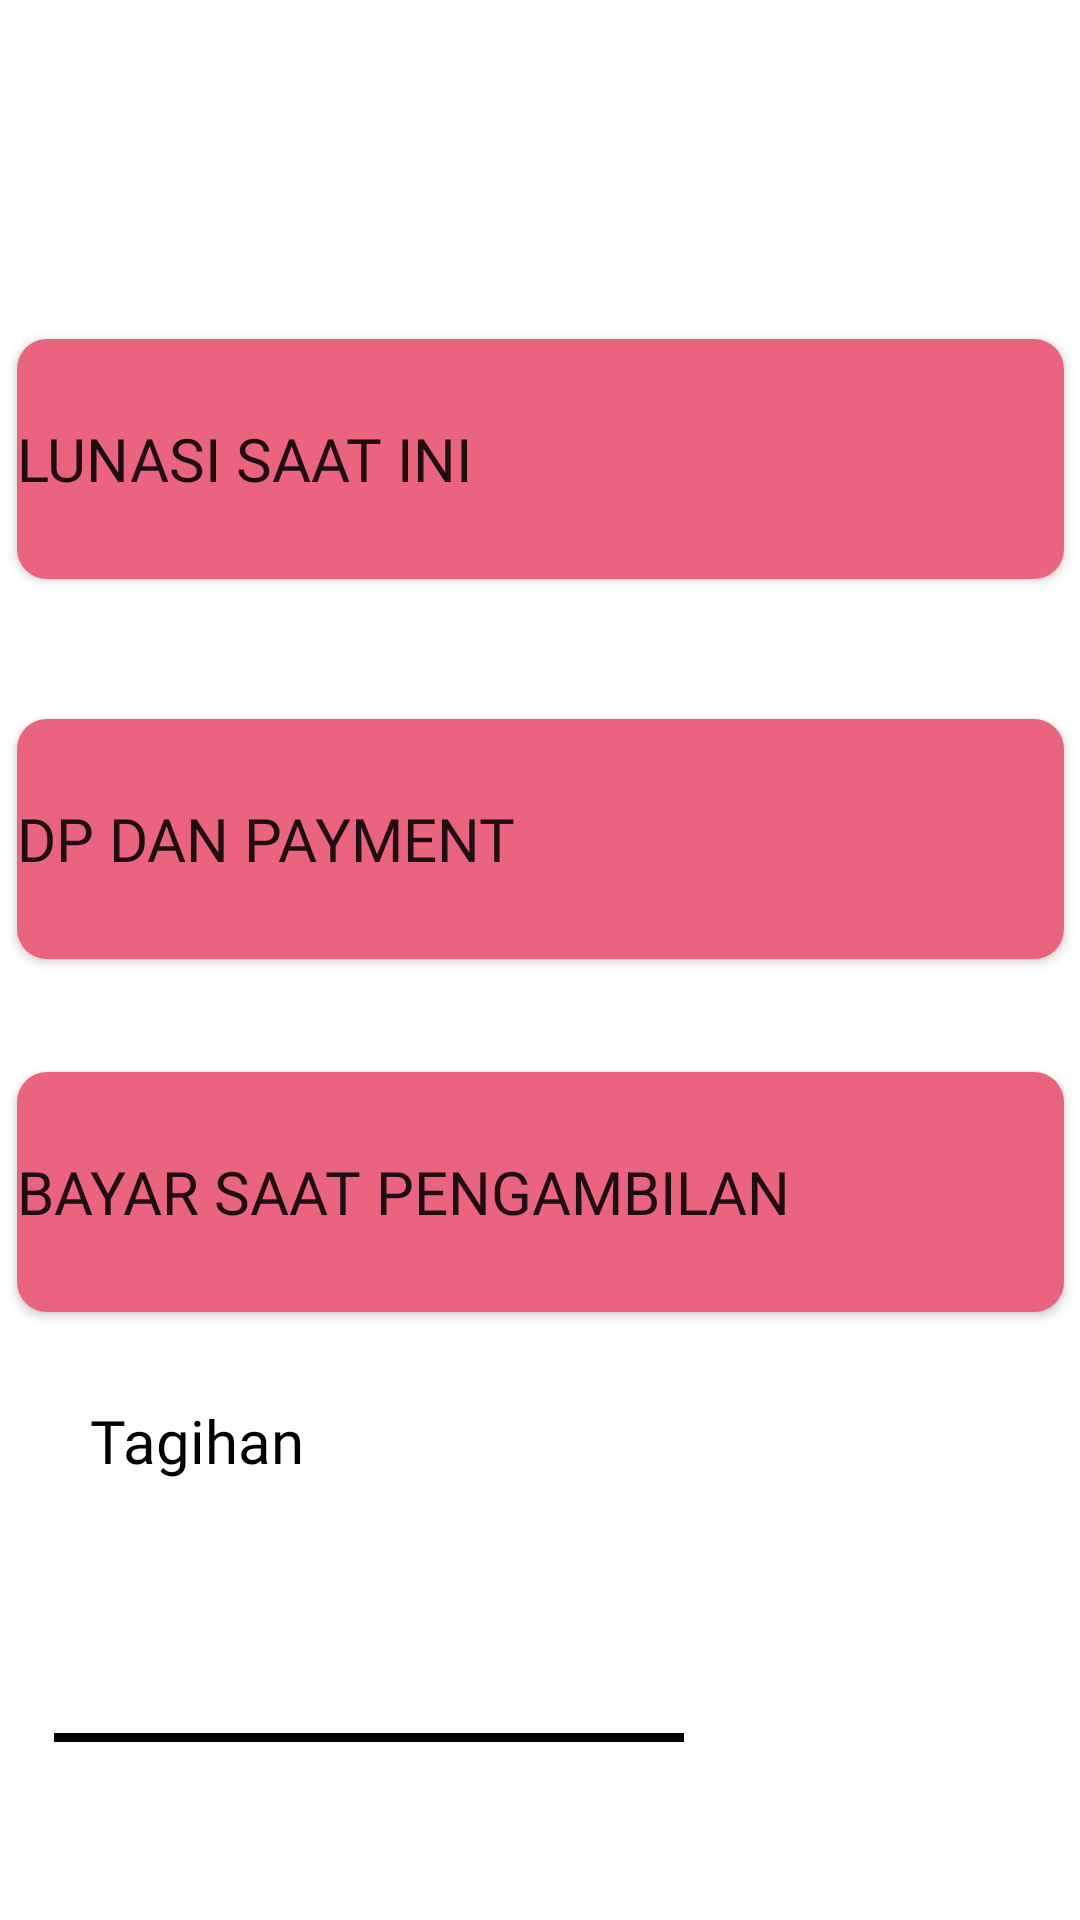

Android layout source for this screen:
<!-- AndroidManifest.xml: application theme Theme.LaundryReceipt -->
<!-- res/layout/activity_pembayaran.xml -->
<?xml version="1.0" encoding="utf-8"?>
<androidx.constraintlayout.widget.ConstraintLayout xmlns:android="http://schemas.android.com/apk/res/android"
    xmlns:app="http://schemas.android.com/apk/res-auto"
    xmlns:tools="http://schemas.android.com/tools"
    android:layout_width="match_parent"
    android:layout_height="match_parent"
    tools:context=".Pembayaran">

    <Button
        android:id="@+id/saatini"
        android:layout_width="349dp"
        android:layout_height="80dp"
        android:background="@drawable/button_pembayaran"
        android:fontFamily="@font/poppins_semibold"
        android:text="lunasi saat ini"
        android:textAlignment="textStart"
        android:textSize="20sp"
        app:layout_constraintBottom_toBottomOf="parent"
        app:layout_constraintEnd_toEndOf="parent"
        app:layout_constraintStart_toStartOf="parent"
        app:layout_constraintTop_toTopOf="parent"
        app:layout_constraintVertical_bias="0.202" />

    <Button
        android:id="@+id/dp_payment"
        android:layout_width="349dp"
        android:layout_height="80dp"
        android:background="@drawable/button_pembayaran"
        android:fontFamily="@font/poppins_semibold"
        android:text="Dp dan payment"
        android:textAlignment="textStart"
        android:textSize="20sp"
        app:layout_constraintBottom_toBottomOf="parent"
        app:layout_constraintEnd_toEndOf="parent"
        app:layout_constraintStart_toStartOf="parent"
        app:layout_constraintTop_toBottomOf="@+id/saatini"
        app:layout_constraintVertical_bias="0.127" />

    <Button
        android:id="@+id/saatpengambilan"
        android:layout_width="349dp"
        android:layout_height="80dp"
        android:background="@drawable/button_pembayaran"
        android:fontFamily="@font/poppins_semibold"
        android:text="bayar saat pengambilan"
        android:textAlignment="textStart"
        android:textSize="20sp"
        app:layout_constraintBottom_toBottomOf="parent"
        app:layout_constraintEnd_toEndOf="parent"
        app:layout_constraintStart_toStartOf="parent"
        app:layout_constraintTop_toBottomOf="@+id/dp_payment"
        app:layout_constraintVertical_bias="0.157" />


    <TextView
        android:id="@+id/totalBayar"
        android:layout_width="119dp"
        android:layout_height="35dp"
        android:layout_marginLeft="30dp"
        android:fontFamily="@font/poppins_semibold"
        android:text="Tagihan"
        android:textColor="@color/black"
        android:textSize="20dp"
        app:layout_constraintBottom_toTopOf="@+id/totaltagihan"
        app:layout_constraintEnd_toEndOf="parent"
        app:layout_constraintHorizontal_bias="0.0"
        app:layout_constraintStart_toStartOf="parent"
        app:layout_constraintTop_toBottomOf="@+id/saatpengambilan"
        app:layout_constraintVertical_bias="0.838" />

    <TextView
        android:id="@+id/totaltagihan"
        android:layout_width="235dp"
        android:layout_height="52dp"
        android:layout_marginLeft="30dp"
        android:fontFamily="@font/poppins"
        android:padding="8dp"
        android:textColor="@color/black"
        android:textSize="16sp"
        app:layout_constraintBottom_toBottomOf="parent"
        app:layout_constraintStart_toStartOf="parent"
        app:layout_constraintTop_toBottomOf="@+id/saatpengambilan"
        app:layout_constraintVertical_bias="0.464" />

    <View
        android:id="@+id/view2"
        android:layout_width="210dp"
        android:layout_height="3dp"
        android:layout_marginLeft="5dp"
        android:layout_marginTop="560dp"
        android:background="@color/black"
        app:layout_constraintBottom_toBottomOf="parent"
        app:layout_constraintEnd_toEndOf="parent"
        app:layout_constraintHorizontal_bias="0.09"
        app:layout_constraintStart_toStartOf="parent"
        app:layout_constraintTop_toTopOf="parent"
        app:layout_constraintVertical_bias="0.231" />

</androidx.constraintlayout.widget.ConstraintLayout>
<!-- resources referenced by this layout -->
<resources>
  <color name="black">#FF000000</color>
  <!-- drawable button_pembayaran (drawable) -->
  <?xml version="1.0" encoding="utf-8"?>
  <shape xmlns:android="http://schemas.android.com/apk/res/android"
      android:shape="rectangle">
      <solid android:color="@color/pink"></solid>
      <corners android:radius="10dp"></corners>
  </shape>
  <style name="Theme.LaundryReceipt" parent="Theme.MaterialComponents.DayNight.DarkActionBar">
          
          <item name="colorPrimary">@color/pink</item>
          <item name="colorPrimaryVariant">@color/purple_700</item>
          <item name="colorOnPrimary">@color/white</item>
          
          <item name="colorSecondary">@color/softpink</item>
          <item name="colorSecondaryVariant">@color/teal_700</item>
          <item name="colorOnSecondary">@color/black</item>
          
          <item name="android:statusBarColor">@color/pink</item>
          
      </style>
  <color name="pink">#EA637F</color>
  <color name="purple_700">#FF3700B3</color>
  <color name="white">#FFFFFFFF</color>
  <color name="softpink">#F7EAE4</color>
  <color name="teal_700">#FF018786</color>
</resources>
